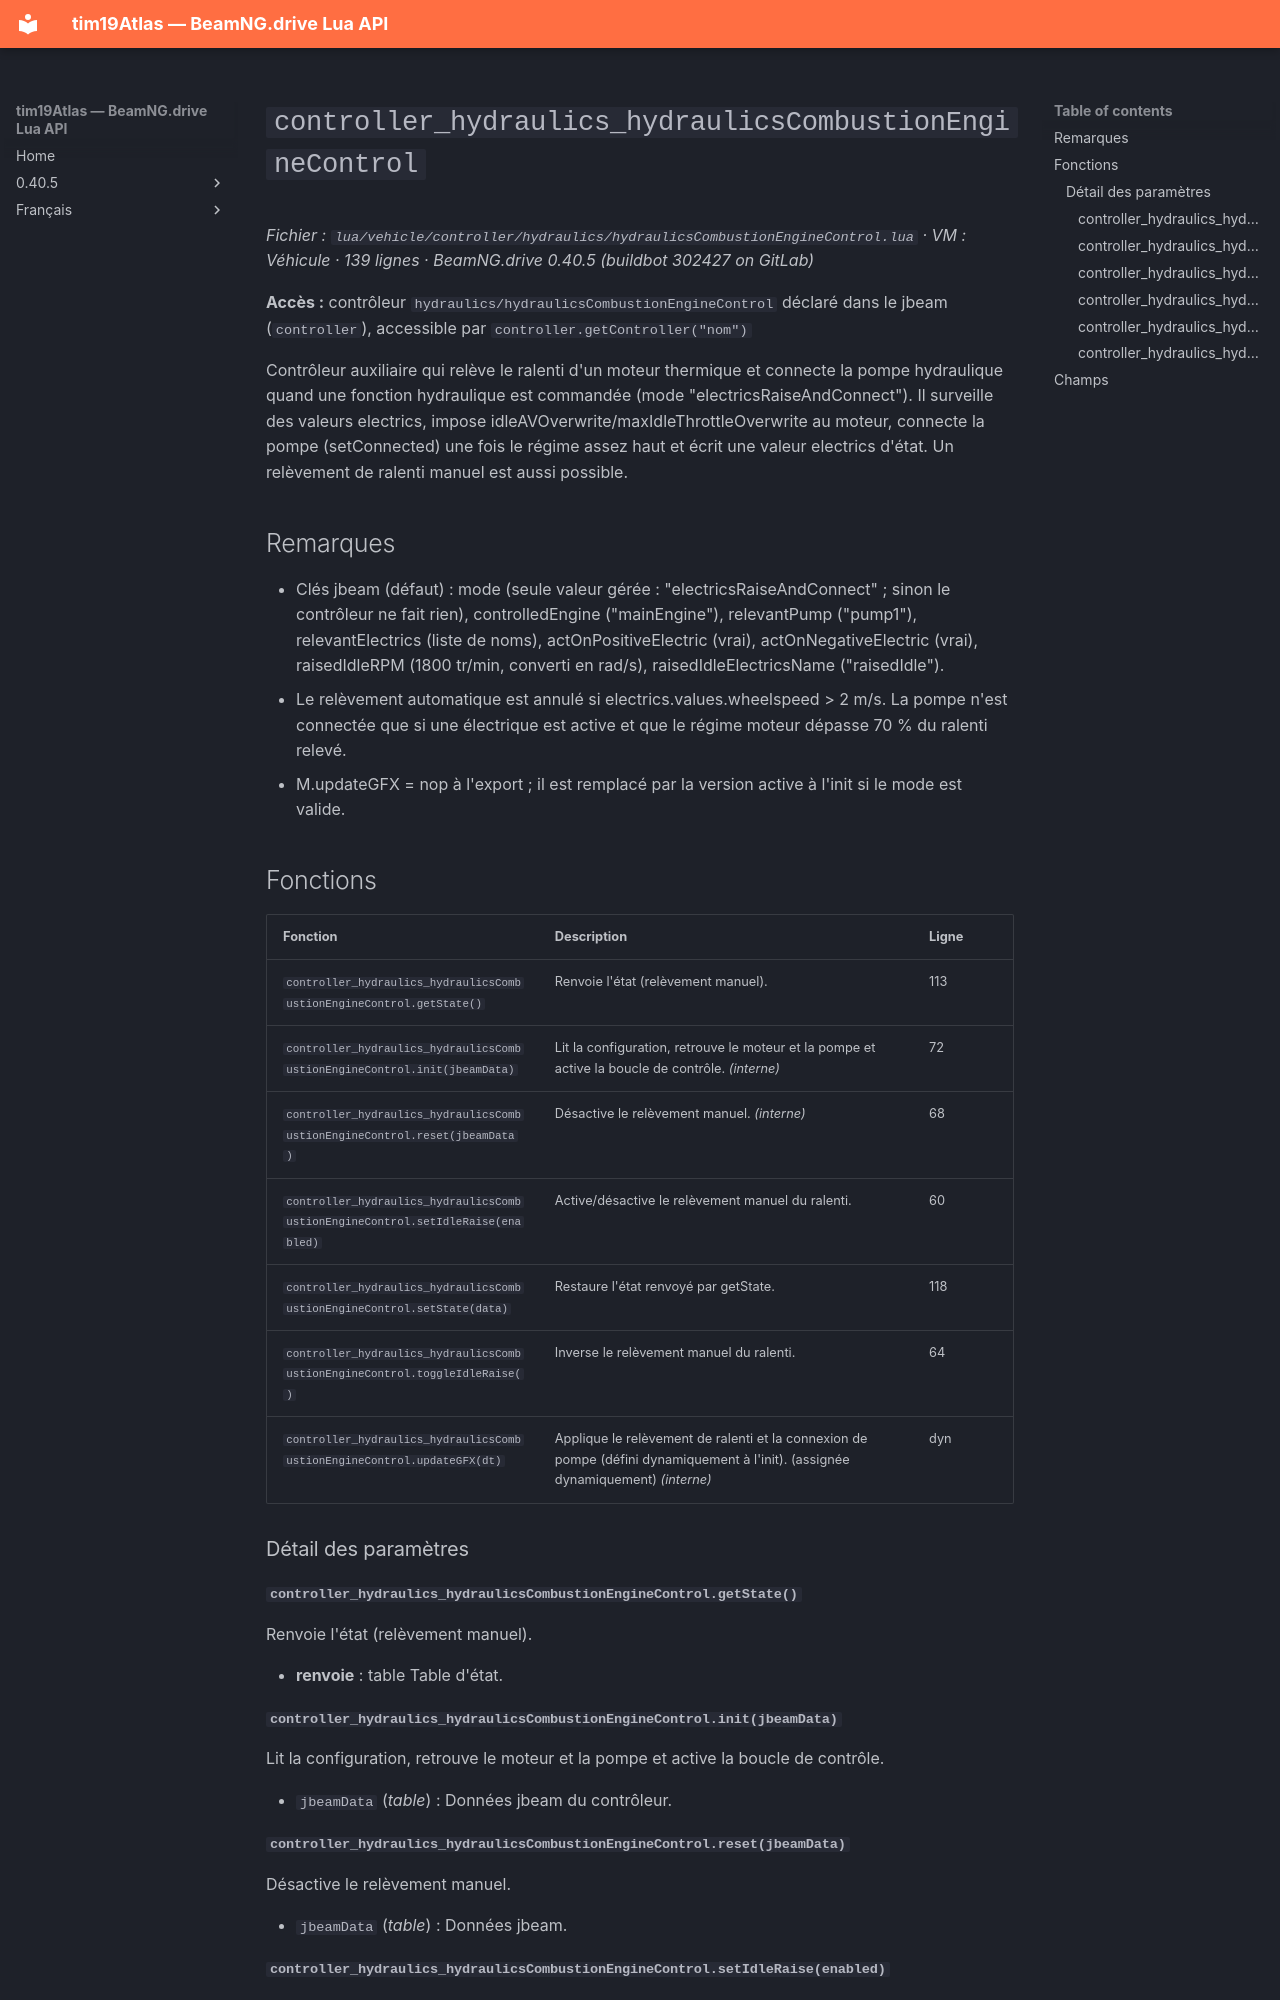

repository: Tim0219800/beamng-lua-atlas · page: fr/0.40.5/vehicle/controller/hydraulics/hydraulicsCombustionEngineControl.html · generator: mkdocs

# `controller_hydraulics_hydraulicsCombustionEngineControl`

*Fichier : `lua/vehicle/controller/hydraulics/hydraulicsCombustionEngineControl.lua` · VM : Véhicule · 139 lignes · BeamNG.drive 0.40.5 (buildbot 302427 on GitLab)*

**Accès :** contrôleur `hydraulics/hydraulicsCombustionEngineControl` déclaré dans le jbeam (`controller`), accessible par `controller.getController("nom")`

Contrôleur auxiliaire qui relève le ralenti d'un moteur thermique et connecte la pompe hydraulique quand une fonction hydraulique est commandée (mode "electricsRaiseAndConnect"). Il surveille des valeurs electrics, impose idleAVOverwrite/maxIdleThrottleOverwrite au moteur, connecte la pompe (setConnected) une fois le régime assez haut et écrit une valeur electrics d'état. Un relèvement de ralenti manuel est aussi possible.

## Remarques

- Clés jbeam (défaut) : mode (seule valeur gérée : "electricsRaiseAndConnect" ; sinon le contrôleur ne fait rien), controlledEngine ("mainEngine"), relevantPump ("pump1"), relevantElectrics (liste de noms), actOnPositiveElectric (vrai), actOnNegativeElectric (vrai), raisedIdleRPM (1800 tr/min, converti en rad/s), raisedIdleElectricsName ("raisedIdle").
- Le relèvement automatique est annulé si electrics.values.wheelspeed > 2 m/s. La pompe n'est connectée que si une électrique est active et que le régime moteur dépasse 70 % du ralenti relevé.
- M.updateGFX = nop à l'export ; il est remplacé par la version active à l'init si le mode est valide.

## Fonctions

| Fonction | Description | Ligne |
|---|---|---|
| `controller_hydraulics_hydraulicsCombustionEngineControl.getState()` | Renvoie l'état (relèvement manuel). | 113 |
| `controller_hydraulics_hydraulicsCombustionEngineControl.init(jbeamData)` | Lit la configuration, retrouve le moteur et la pompe et active la boucle de contrôle. *(interne)* | 72 |
| `controller_hydraulics_hydraulicsCombustionEngineControl.reset(jbeamData)` | Désactive le relèvement manuel. *(interne)* | 68 |
| `controller_hydraulics_hydraulicsCombustionEngineControl.setIdleRaise(enabled)` | Active/désactive le relèvement manuel du ralenti. | 60 |
| `controller_hydraulics_hydraulicsCombustionEngineControl.setState(data)` | Restaure l'état renvoyé par getState. | 118 |
| `controller_hydraulics_hydraulicsCombustionEngineControl.toggleIdleRaise()` | Inverse le relèvement manuel du ralenti. | 64 |
| `controller_hydraulics_hydraulicsCombustionEngineControl.updateGFX(dt)` | Applique le relèvement de ralenti et la connexion de pompe (défini dynamiquement à l'init). (assignée dynamiquement) *(interne)* | dyn |

### Détail des paramètres

#### `controller_hydraulics_hydraulicsCombustionEngineControl.getState()`

Renvoie l'état (relèvement manuel).

- **renvoie** : table Table d'état.
